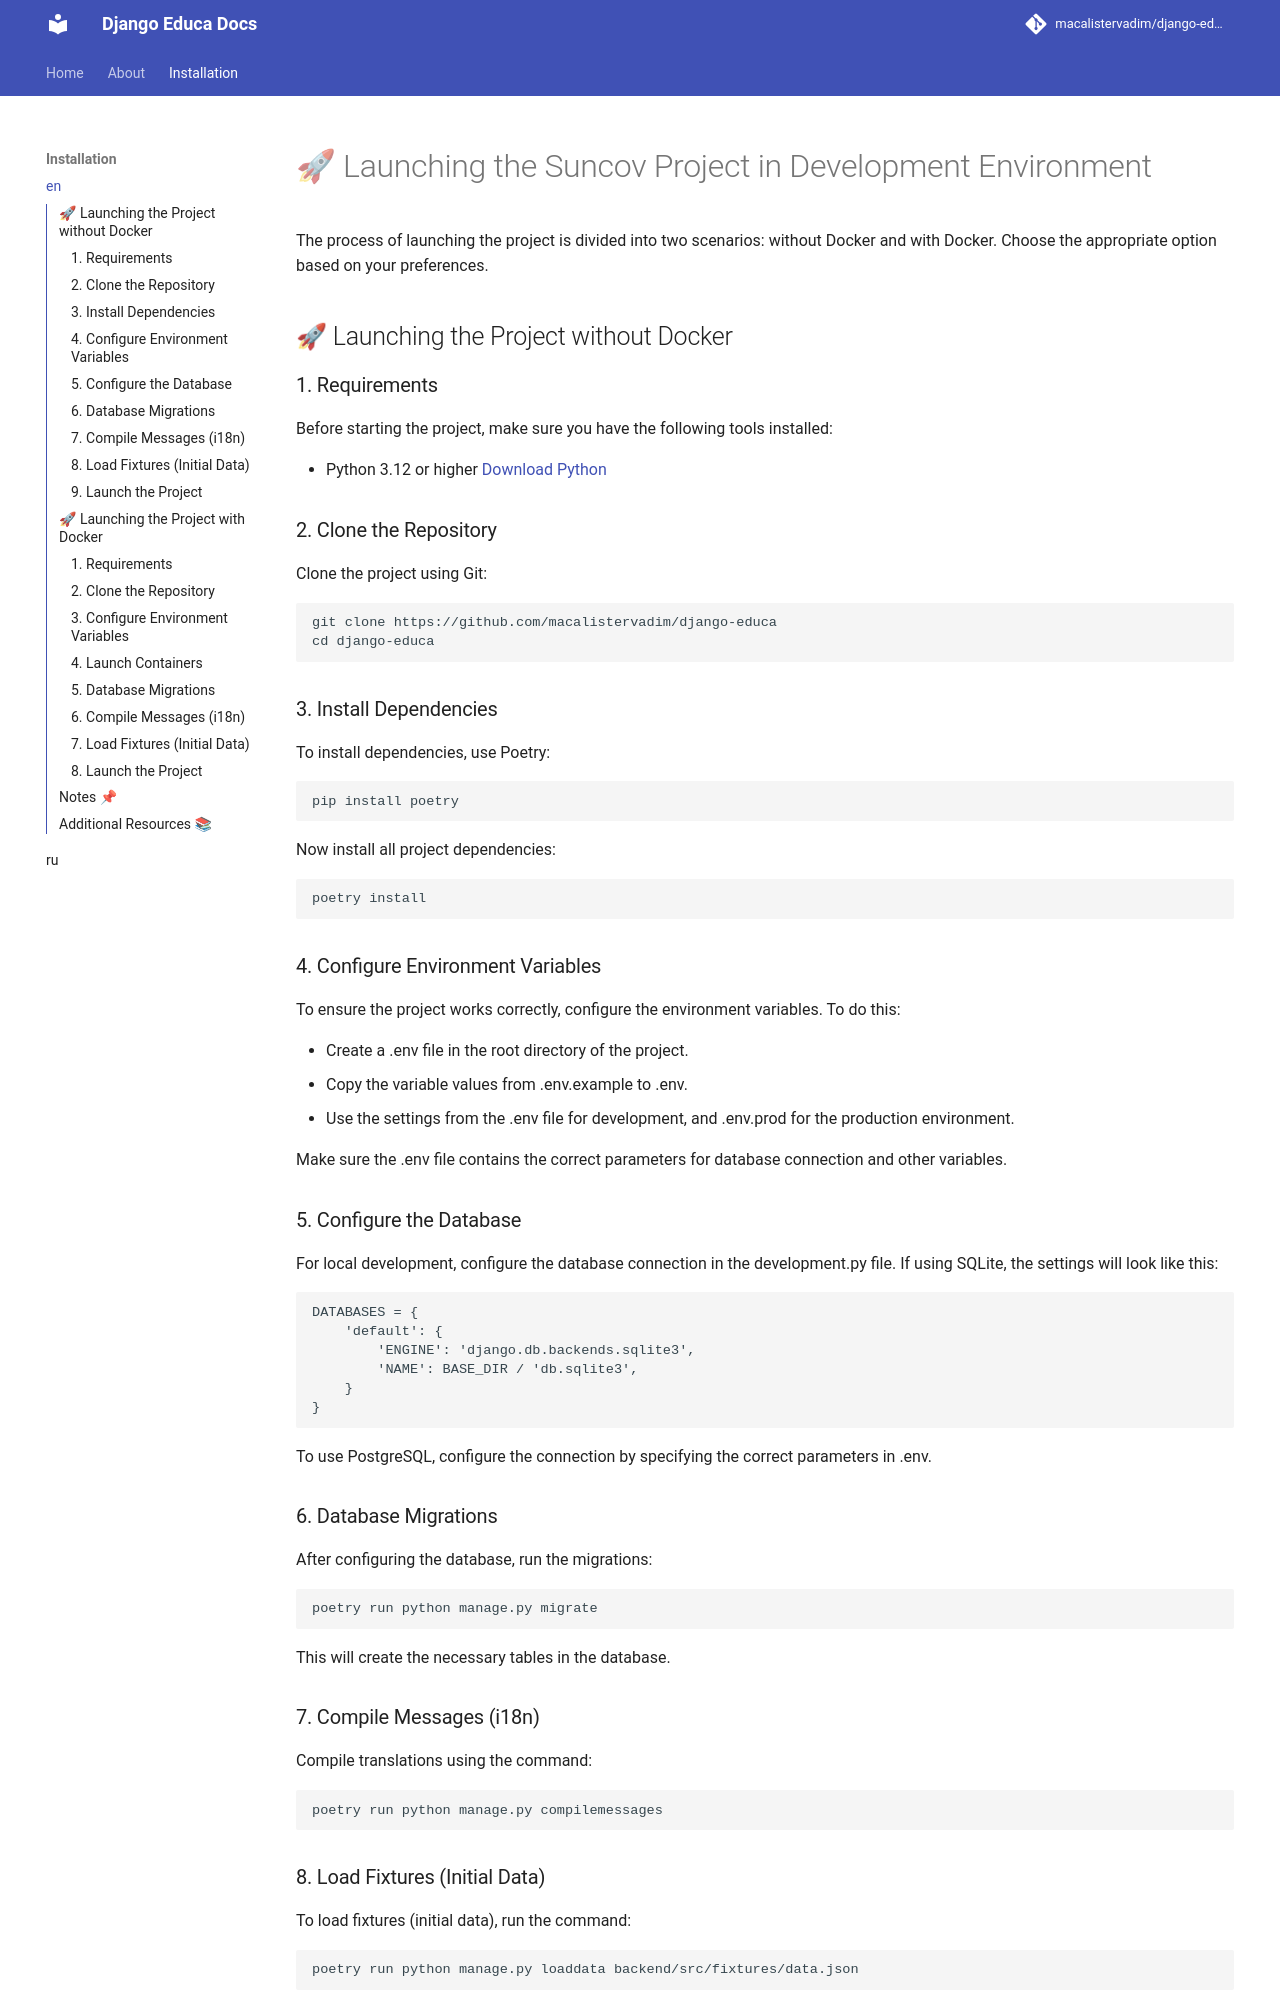

repository: macalistervadim/django-educa · page: site/en/installation/index.html · generator: mkdocs

# 🚀 Launching the Suncov Project in Development Environment

The process of launching the project is divided into two scenarios: without Docker and with Docker. Choose the appropriate option based on your preferences.

## 🚀 Launching the Project without Docker

### 1. Requirements
Before starting the project, make sure you have the following tools installed:

- Python 3.12 or higher [Download Python](https://www.python.org/downloads/)

### 2. Clone the Repository
Clone the project using Git:

```bash
git clone https://github.com/macalistervadim/django-educa
cd django-educa
```

### 3. Install Dependencies
To install dependencies, use Poetry:

```bash
pip install poetry
```
Now install all project dependencies:

```bash
poetry install
```

### 4. Configure Environment Variables
To ensure the project works correctly, configure the environment variables. To do this:

- Create a .env file in the root directory of the project.
- Copy the variable values from .env.example to .env.
- Use the settings from the .env file for development, and .env.prod for the production environment.

Make sure the .env file contains the correct parameters for database connection and other variables.

### 5. Configure the Database
For local development, configure the database connection in the development.py file. If using SQLite, the settings will look like this:

```python
DATABASES = {
    'default': {
        'ENGINE': 'django.db.backends.sqlite3',
        'NAME': BASE_DIR / 'db.sqlite3',
    }
}
```

To use PostgreSQL, configure the connection by specifying the correct parameters in .env.

### 6. Database Migrations
After configuring the database, run the migrations:

```bash
poetry run python manage.py migrate
```

This will create the necessary tables in the database.

### 7. Compile Messages (i18n)
Compile translations using the command:

```bash
poetry run python manage.py compilemessages
```

### 8. Load Fixtures (Initial Data)
To load fixtures (initial data), run the command:

```bash
poetry run python manage.py loaddata backend/src/fixtures/data.json
```
